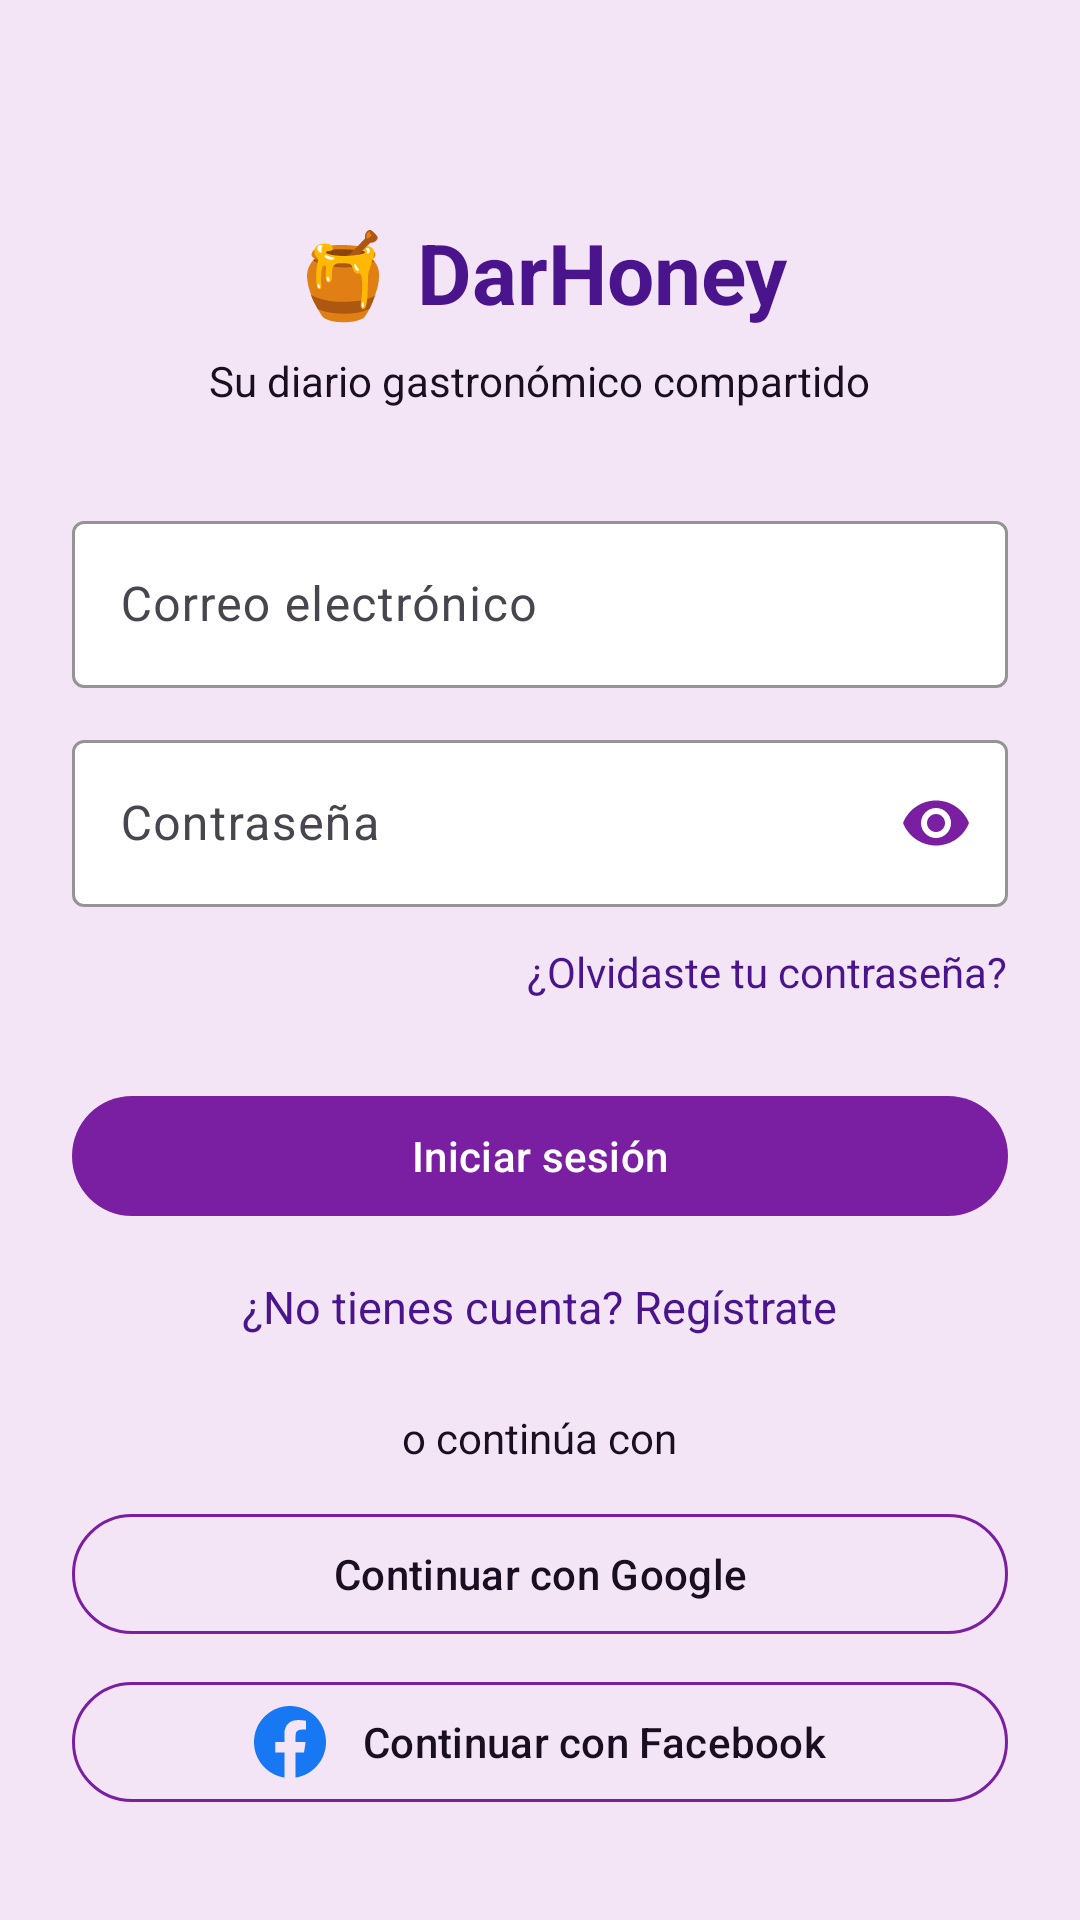

Write the Android layout XML for this screen, with the resource values it uses.
<!-- AndroidManifest.xml: activity theme Theme.DarHoney -->
<!-- res/layout/activity_login.xml -->
<?xml version="1.0" encoding="utf-8"?>
<ScrollView xmlns:android="http://schemas.android.com/apk/res/android"
    xmlns:app="http://schemas.android.com/apk/res-auto"
    android:layout_width="match_parent"
    android:layout_height="match_parent"
    android:background="@color/honey_background"
    android:fillViewport="true">

    <LinearLayout
        android:layout_width="match_parent"
        android:layout_height="wrap_content"
        android:gravity="center_horizontal"
        android:orientation="vertical"
        android:padding="24dp">

        <TextView
            android:layout_width="wrap_content"
            android:layout_height="wrap_content"
            android:layout_marginTop="48dp"
            android:text="🍯 DarHoney"
            android:textColor="@color/honey_primary_dark"
            android:textSize="28sp"
            android:textStyle="bold" />

        <TextView
            android:layout_width="wrap_content"
            android:layout_height="wrap_content"
            android:layout_marginTop="8dp"
            android:layout_marginBottom="32dp"
            android:text="Su diario gastronómico compartido"
            android:textColor="@color/honey_on_surface"
            android:textSize="14sp" />

        <com.google.android.material.textfield.TextInputLayout
            android:id="@+id/tilName"
            style="@style/Widget.DarHoney.TextInputLayout"
            android:layout_width="match_parent"
            android:layout_height="wrap_content"
            android:visibility="gone"
            android:hint="Tu nombre">

            <com.google.android.material.textfield.TextInputEditText
                android:id="@+id/etName"
                style="@style/Widget.DarHoney.TextInputEditText"
                android:layout_width="match_parent"
                android:layout_height="wrap_content"
                android:inputType="textPersonName"
                android:textColor="@color/honey_on_surface" />
        </com.google.android.material.textfield.TextInputLayout>

        <com.google.android.material.textfield.TextInputLayout
            android:id="@+id/tilEmail"
            style="@style/Widget.DarHoney.TextInputLayout"
            android:layout_width="match_parent"
            android:layout_height="wrap_content"
            android:hint="Correo electrónico">

            <com.google.android.material.textfield.TextInputEditText
                android:id="@+id/etEmail"
                style="@style/Widget.DarHoney.TextInputEditText"
                android:layout_width="match_parent"
                android:layout_height="wrap_content"
                android:inputType="textEmailAddress"
                android:textColor="@color/honey_on_surface" />
        </com.google.android.material.textfield.TextInputLayout>

        <com.google.android.material.textfield.TextInputLayout
            android:id="@+id/tilPassword"
            style="@style/Widget.DarHoney.TextInputLayout"
            android:layout_width="match_parent"
            android:layout_height="wrap_content"
            android:layout_marginTop="12dp"
            android:hint="Contraseña"
            app:endIconMode="password_toggle"
            app:endIconTint="@color/honey_primary">

            <com.google.android.material.textfield.TextInputEditText
                android:id="@+id/etPassword"
                style="@style/Widget.DarHoney.TextInputEditText"
                android:layout_width="match_parent"
                android:layout_height="wrap_content"
                android:inputType="textPassword"
                android:textColor="@color/honey_on_surface" />
        </com.google.android.material.textfield.TextInputLayout>

        <TextView
            android:id="@+id/tvForgotPassword"
            android:layout_width="wrap_content"
            android:layout_height="wrap_content"
            android:layout_gravity="end"
            android:layout_marginTop="8dp"
            android:paddingVertical="4dp"
            android:text="@string/forgot_password"
            android:textColor="@color/honey_primary_dark"
            android:textSize="14sp" />

        <com.google.android.material.button.MaterialButton
            android:id="@+id/btnSubmit"
            android:layout_width="match_parent"
            android:layout_height="wrap_content"
            android:layout_marginTop="24dp"
            android:text="Iniciar sesión"
            android:textColor="@color/white"
            app:backgroundTint="@color/honey_primary" />

        <TextView
            android:id="@+id/tvToggleMode"
            android:layout_width="wrap_content"
            android:layout_height="wrap_content"
            android:layout_marginTop="16dp"
            android:text="¿No tienes cuenta? Regístrate"
            android:textColor="@color/honey_primary_dark"
            android:textSize="15sp" />

        <TextView
            android:id="@+id/tvOrContinue"
            android:layout_width="wrap_content"
            android:layout_height="wrap_content"
            android:layout_marginTop="24dp"
            android:text="@string/or_continue_with"
            android:textColor="@color/honey_on_surface"
            android:textSize="14sp" />

        <com.google.android.material.button.MaterialButton
            android:id="@+id/btnGoogle"
            style="@style/Widget.Material3.Button.OutlinedButton"
            android:layout_width="match_parent"
            android:layout_height="wrap_content"
            android:layout_marginTop="12dp"
            android:text="@string/sign_in_with_google"
            android:textColor="@color/honey_on_surface"
            app:icon="@drawable/ic_logo_google"
            app:iconGravity="textStart"
            app:iconPadding="12dp"
            app:iconSize="24dp"
            app:iconTint="@null"
            app:strokeColor="@color/honey_primary" />

        <com.google.android.material.button.MaterialButton
            android:id="@+id/btnFacebook"
            style="@style/Widget.Material3.Button.OutlinedButton"
            android:layout_width="match_parent"
            android:layout_height="wrap_content"
            android:layout_marginTop="8dp"
            android:text="@string/sign_in_with_facebook"
            android:textColor="@color/honey_on_surface"
            app:icon="@drawable/ic_logo_facebook"
            app:iconGravity="textStart"
            app:iconPadding="12dp"
            app:iconSize="24dp"
            app:iconTint="@null"
            app:strokeColor="@color/honey_primary" />

        <ProgressBar
            android:id="@+id/progressBar"
            android:layout_width="wrap_content"
            android:layout_height="wrap_content"
            android:layout_marginTop="16dp"
            android:indeterminateTint="@color/honey_primary"
            android:visibility="gone" />

    </LinearLayout>
</ScrollView>
<!-- resources referenced by this layout -->
<resources>
  <color name="honey_background">#F3E5F5</color>
  <color name="honey_on_surface">#1A0F22</color>
  <color name="honey_primary">#7B1FA2</color>
  <color name="honey_primary_dark">#4A148C</color>
  <color name="white">#FFFFFFFF</color>
  <!-- drawable ic_logo_facebook (drawable) -->
  <vector xmlns:android="http://schemas.android.com/apk/res/android"
      android:width="24dp"
      android:height="24dp"
      android:viewportWidth="24"
      android:viewportHeight="24">
      <path
          android:fillColor="#1877F2"
          android:pathData="M24,12c0,-6.627 -5.373,-12 -12,-12C5.373,0 0,5.373 0,12c0,5.991 4.388,10.954 10.125,11.854V15.469H7.078V12h3.047V9.356c0,-3.007 1.792,-4.669 4.533,-4.669 1.312,0 2.686,0.234 2.686,0.234v2.953H15.83c-1.491,0 -1.956,0.925 -1.956,1.874V12h3.328l-0.532,3.469h-2.796v8.385C19.612,22.954 24,17.991 24,12z" />
  </vector>
  <string name="forgot_password">¿Olvidaste tu contraseña?</string>
  <string name="or_continue_with">o continúa con</string>
  <string name="sign_in_with_facebook">Continuar con Facebook</string>
  <string name="sign_in_with_google">Continuar con Google</string>
  <style name="Widget.DarHoney.TextInputEditText" parent="Widget.Material3.TextInputEditText.OutlinedBox">
          <item name="android:textColor">@color/honey_on_surface</item>
          <item name="android:textColorHint">@color/honey_text_secondary</item>
          <item name="android:textSize">16sp</item>
      </style>
  <style name="Widget.DarHoney.TextInputLayout" parent="Widget.Material3.TextInputLayout.OutlinedBox">
          <item name="hintTextColor">@color/honey_text_secondary</item>
          <item name="boxStrokeColor">@color/honey_primary</item>
          <item name="boxBackgroundColor">@color/honey_surface</item>
          <item name="materialThemeOverlay">@style/ThemeOverlay.DarHoney.TextInput</item>
          <item name="editTextStyle">@style/Widget.DarHoney.TextInputEditText</item>
      </style>
  <style name="Theme.DarHoney" parent="Base.Theme.DarHoney" />
  <color name="honey_text_secondary">#4A148C</color>
  <color name="honey_surface">#FFFFFF</color>
  <style name="ThemeOverlay.DarHoney.TextInput" parent="ThemeOverlay.Material3.TextInputEditText.OutlinedBox">
          <item name="colorControlActivated">@color/honey_primary</item>
          <item name="android:textColor">@color/honey_on_surface</item>
          <item name="android:textColorHint">@color/honey_text_secondary</item>
      </style>
  <style name="Base.Theme.DarHoney" parent="Theme.Material3.Light.NoActionBar">
          <item name="colorPrimary">@color/honey_primary</item>
          <item name="colorPrimaryDark">@color/honey_primary_dark</item>
          <item name="colorSecondary">@color/honey_secondary</item>
          <item name="android:colorBackground">@color/honey_background</item>
          <item name="colorSurface">@color/honey_surface</item>
          <item name="colorOnPrimary">@color/honey_on_primary</item>
          <item name="colorOnSurface">@color/honey_on_surface</item>
          <item name="android:textColor">@color/honey_on_surface</item>
          <item name="android:textColorPrimary">@color/honey_on_surface</item>
          <item name="android:textColorHint">@color/honey_text_secondary</item>
          <item name="textInputStyle">@style/Widget.DarHoney.TextInputLayout</item>
          <item name="editTextStyle">@style/Widget.DarHoney.TextInputEditText</item>
          <item name="android:editTextStyle">@style/Widget.DarHoney.TextInputEditText</item>
          <item name="android:statusBarColor">@color/honey_primary_dark</item>
      </style>
  <color name="honey_secondary">#CE93D8</color>
  <color name="honey_on_primary">#FFFFFF</color>
</resources>
